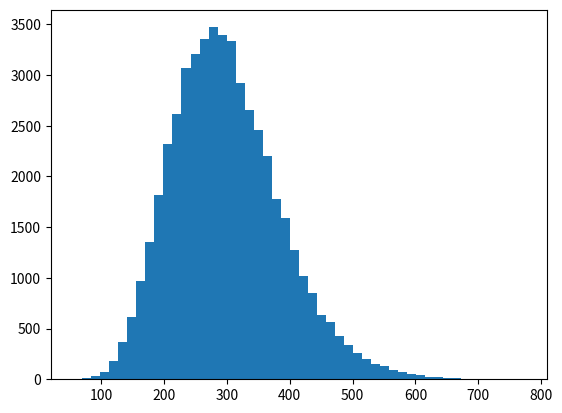

The script that saved this image: (Note: this script raises an exception after producing the figure.)
import numpy as np
import matplotlib.pyplot as plt 

rounds = 50000
alpha = 1/25
box = np.zeros(rounds)
x = np.zeros(12)
success = 0

for i in range(rounds):
	for j in range(12):
		x[j]= -1 * np.log(np.random.rand())/ alpha
		box[i] = box[i] + x[j]
	if(box[i] >= 365):
		success = success + 1

mean = np.mean(box)
std = np.std(box)

plt.hist(box, bins = 50, normed = True)
plt.legend(["mean = " + str(mean) + " std = " + str(std) + " p = " + str(success/rounds)])
plt.show()

